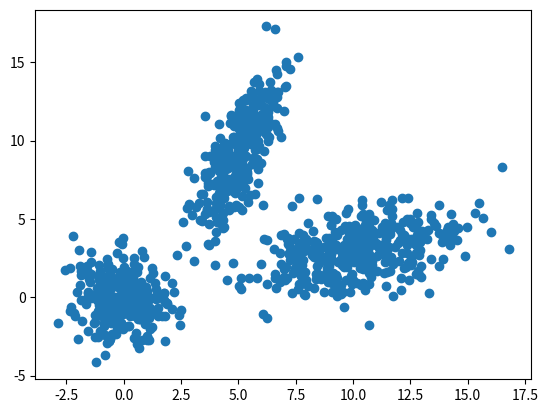

Generate this figure with matplotlib:
from scipy.stats import multivariate_normal as mult
from scipy.stats import norm
from scipy.stats import rv_discrete
import numpy as np
import matplotlib.pyplot as plt

K = 3
N = 1000

mean = [ np.array([0,0])
       , np.array([10,3])
       , np.array([5,9])]

cov = [ np.array([[1,0],[0,2]])
      , np.array([[5,1.5],[1,2]])
      , np.array([[1,2],[2,7]])]

vk = np.arange(K)
pk = (0.3,0.4,0.3)
sk = np.zeros((N,K))

cat = rv_discrete(name='cat', values=(vk,pk))
xs = []
ys = []
for i in range(N):
    sk = cat.rvs()
    (x, y) = mult.rvs(mean=mean[sk],cov=cov[sk])
    xs = xs + [x]
    ys = ys + [y]

plt.scatter(xs,ys)
plt.show()
